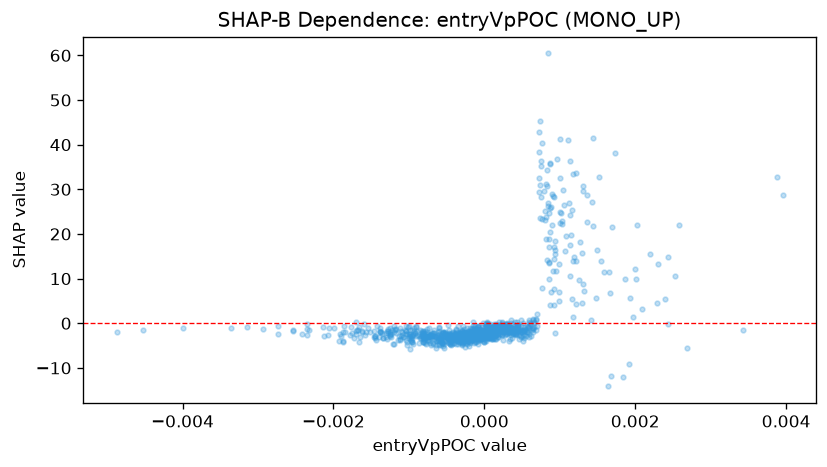

Values plotted in this chart, from the file beside it:
feature_value, shap_value
0.0001081, -0.8928
-0.001384, -1.073
0.0002336, -0.4933
0.0001556, -0.2633
0.000283, -2.01
-0.0003836, -2.509
0.0003478, -1.044
-0.0003015, -2.968
0.0003783, -2.398
-0.0001073, -1.055
-5.331763895810582e-05, -3.577
0.000986, 6.938
0.000172, -1.714
0.0001, -1.132
-0.0007836, -3.098
0.0008812, 6.971
0.001355, 28.62
0.0002945, -0.3768
-0.00178, -2.71
-0.0002151, -3.936
0.001974, 1.458
-9.951522224582732e-05, -1.521
0.0003815, -1.542
-0.0002938, -1.722
-0.001728, -3.375
0.000162, -0.8769
0.0004794, -3.005
-0.0002909, -4.168
0.0004627, -3.421
0.0002691, -1.433
6.611533899558708e-05, -1.934
-0.0003686, -3.952
0.0009644, 36.73
-8.69812720338814e-05, -4.033
-0.0002222, -2.918
0.003433, -1.578
0.0005137, -1.619
-2.8661808755714446e-05, -1.425
0.0001184, -3.477
-7.93165891082026e-05, -1.915
-0.001089, -2.061
0.001007, 24.85
0.0004855, -2.776
8.11237987363711e-05, -2.239
0.0003008, -2.265
-0.0008283, -2.214
-0.0007073, -2.742
-0.0004545, -3.717
-0.0007599, -2.402
-0.0001632, -2.642
-2.394910370639991e-05, -1.981
-0.0001207, -2.286
-0.0002572, -3.17
-0.000216, -2.536
0.0009387, 15.6
3.0752304155612364e-05, -2.772
-0.0007245, -2.7
0.0002884, -1.087
-0.001093, -2.669
0.001582, 11.5
... 935 more rows
